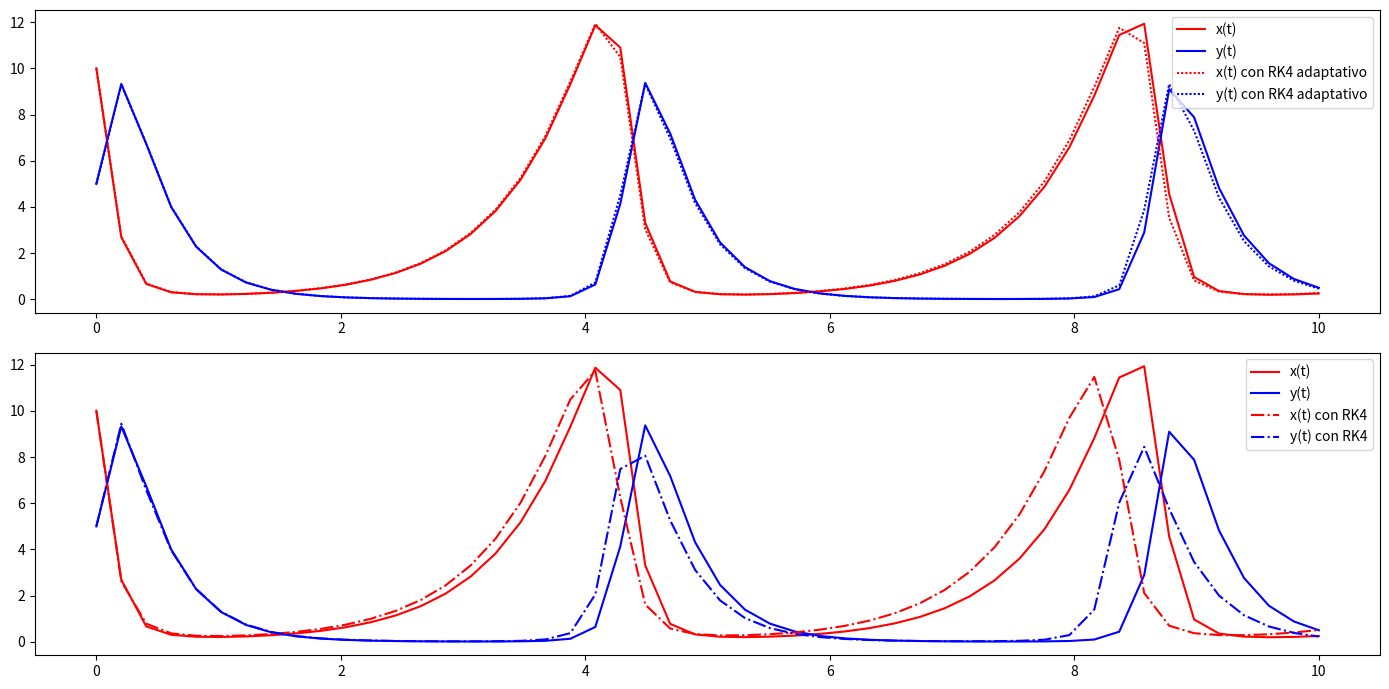

This chart was generated by the following Python code:
import numpy as np
from scipy.integrate import solve_ivp
import matplotlib.pyplot as plt

def _fun_wrapped(func, t, y):
    return np.asarray(func(t, y))

def _argumentos(y0, t_eval):
    m = t_eval.size
    h = t_eval[1] - t_eval[0] 
    
    y0 = np.asarray(y0, dtype = float)
    n = len(y0) #Identifico la cantidad de ecuaciones que tiene mi sistema
    
    return m, n, h

def _phi(A, K):
    A = np.asarray(A, dtype = float)
    K = np.asarray(K, dtype = float)
    return np.dot(A, K)
    

def _euler(f, ti, yi, h):
    return yi + _fun_wrapped(f, ti, yi)*h

def _heun(f, ti, ti1, yi, h):
    yii = yi + f(ti, yi)*h
    ybar = (_fun_wrapped(f, ti, yi) + _fun_wrapped(f, ti1, yii))/2
    return yi + ybar*h

def _rk2(f, ti, yi, h, a2):
    a1 = 1 - a2
    p1 = 1/(2*a2)
    q11 = p1
    k1 = _fun_wrapped(f, ti, yi)
    k2 = _fun_wrapped(f, ti + p1*h, yi + q11*k1*h)
    phi = _phi([a1, a2], [k1, k2])
    return yi + phi*h

def _rk4(f, ti, yi, h):
    a1 = 1/6 ; a2 = 1/3 ; a3 = 1/3 ; a4 = 1/6
    k1 = _fun_wrapped(f, ti, yi)
    k2 = _fun_wrapped(f, ti + 1/2*h, yi + 1/2*k1*h)
    k3 = _fun_wrapped(f, ti + 1/2*h, yi + 1/2*k2*h)
    k4 = _fun_wrapped(f, ti + h, yi + k3*h)
    phi = _phi([a1, a2, a3, a4], [k1, k2, k3, k4])
    
    return yi + phi*h

def _rkf(f, ti, yi, h):
    a1 = 2825/27648 ; a2 = 0 ; a3 = 18575/48384 ; a4 = 13525/55296 ; a5 = 277/14336 ; a6 = 1/4
    k1 = _fun_wrapped(f, ti, yi)
    k2 = _fun_wrapped(f, ti + 1/5*h, yi + 1/5*k1*h)
    k3 = _fun_wrapped(f, ti + 3/10*h, yi + 3/40*k1*h + 9/40*k2*h)
    k4 = _fun_wrapped(f, ti + 3/5*h, yi + h*(3/10*k1 - 9/10*k2 + 6/5*k3))
    k5 = _fun_wrapped(f, ti + h, yi + h*(-11/54*k1 + 5/2*k2 - 70/27*k3 + 35/27*k4))
    k6 = _fun_wrapped(f, ti + 7/8*h, yi + h*(1631/55296*k1 + 175/512*k2 + 575/13824*k3 + 44275/110592*k4 + 253/4096*k5))
    phi = _phi([a1, a2, a3, a4, a5, a6], [k1, k2, k3, k4, k5, k6])
    
    return yi + phi*h

def _rka(f, ti, yi, h):
    pass





def euler(rhs, y0, t_eval):
    '''
    Parámetros
    ----------
    rhs : callable
        ecuación o sistema de ecuaciones diferenciales. Es necesario que como primer parámetro se pase la variable independiente (t, x, etcétera) y luego el vector estado
        
    y0 : sequence
        condiciones iniciales.
        
    t_eval : ndarray
        malla de integración.

    Retorno
    -------
    X : ndarray
        solución a la ecuación o sistema de ecuaciones diferenciales.
    '''
    m, n, h = _argumentos(y0, t_eval)
    
    X = np.zeros((n, m)) ; X[:, 0] = y0
    
    for i, ti in enumerate(t_eval[:-1]):
        yi = X[:, i]
        X[:, i + 1] = _euler(rhs, ti, yi, h)
    
    return X


def heun(rhs, y0, t_eval):
    '''
    Parámetros
    ----------
    rhs : callable
        ecuación o sistema de ecuaciones diferenciales. Es necesario que como primer parámetro se pase la variable independiente (t, x, etcétera) y luego el vector estado
        
    y0 : sequence
        condiciones iniciales.
        
    t_eval : ndarray
        malla de integración.

    Retorno
    -------
    X : ndarray
        solución a la ecuación o sistema de ecuaciones diferenciales.
    '''
    m, n, h = _argumentos(y0, t_eval)
    
    X = np.zeros((n, m)) ; X[:, 0] = y0
    
    for i, ti in enumerate(t_eval[:-1]):
        tii = t_eval[i + 1]
        yi = X[:, i]
        X[:, i + 1] = _heun(rhs, ti, tii, yi, h)
    
    return X
    
def RK2(rhs, y0, t_eval, a2 = None):
    '''
    Parámetros
    ----------
    rhs : callable
        ecuación o sistema de ecuaciones diferenciales. Es necesario que como primer parámetro se pase la variable independiente (t, x, etcétera) y luego el vector estado
        
    y0 : sequence
        condiciones iniciales.
        
    t_eval : ndarray
        malla de integración.
        
    a_2 : float or int para el caso de que a_2 = 1
     - a_2 = 1/2 Método de Heun con un solo corrector
     - a_2 = 1 Método del punto medio
     - a_2 = 2/3 Método de Ralston 
     
     Retorno
     -------
     X : ndarray
         solución a la ecuación o sistema de ecuaciones diferenciales.
    '''
    A2 = [1/2, 1, 2/3]
    
    if a2 is None:
        a2 = 2/3
    
    if a2 not in A2:
        raise ValueError(f'a2 = {a2} no corresponde a ningún método')
        
    m, n, h = _argumentos(y0, t_eval)
    
    X = np.zeros((n, m)) ; X[:, 0] = y0
    
    for i, ti in enumerate(t_eval[:-1]):
        yi = X[:, i]
        X[:, i + 1] = _rk2(rhs, ti, yi, h, a2)
        
    return X
        

def RK4(rhs, y0, t_eval):
    '''
    Parámetros
    ----------
    rhs : callable
        ecuación o sistema de ecuaciones diferenciales. Es necesario que como primer parámetro se pase la variable independiente (t, x, etcétera) y luego el vector estado
        
    y0 : sequence
        condiciones iniciales.
        
    t_eval : ndarray
        malla de integración.

     Retorno
     -------
     X : ndarray
         solución a la ecuación o sistema de ecuaciones diferenciales.
    '''
    m, n, h = _argumentos(y0, t_eval)
    
    X = np.zeros((n, m)) ; X[:, 0] = y0
    
    for i, ti in enumerate(t_eval[:-1]):
        yi = X[:, i]
        X[:, i + 1] = _rk4(rhs, ti, yi, h)
        
    return X

def RKF(rhs, y0, t_eval):
    '''
    Parámetros
    ----------
    rhs : callable
        ecuación o sistema de ecuaciones diferenciales. Es necesario que como primer parámetro se pase la variable independiente (t, x, etcétera) y luego el vector estado
        
    y0 : sequence
        condiciones iniciales.
        
    t_eval : ndarray
        malla de integración.

     Retorno
     -------
     X : ndarray
         solución a la ecuación o sistema de ecuaciones diferenciales.
    '''
    m, n, h = _argumentos(y0, t_eval)
    
    X = np.zeros((n, m)) ; X[:, 0] = y0
    
    for i, ti in enumerate(t_eval[:-1]):
        yi = X[:, i]
        X[:, i + 1] = _rkf(rhs, ti, yi, h)
        
    return X
    

def RK4A(rhs, y0, t_eval, atol = None):
    '''
    Parámetros
    ----------
    rhs : callable
        ecuación o sistema de ecuaciones diferenciales. Es necesario que como primer parámetro se pase la variable independiente (t, x, etcétera) y luego el vector estado
        
    y0 : sequence
        condiciones iniciales.
        
    t_eval : ndarray
        malla de integración.
        
    atol : Opcional
        Tolerancia absoluta. Como valor default es 1e-6

     Retorno
     -------
     X : ndarray
         solución a la ecuación o sistema de ecuaciones diferenciales.
    '''
    if atol is not None:
        atol = atol
    else:
        atol = 1e-6
        
    m, n, h = _argumentos(y0, t_eval)
 
    X = np.zeros((n, m)) ; X[:, 0] = y0
    
    for i, ti in enumerate(t_eval[:-1]):
        yi = X[:, i]
        y1 = _rk4(rhs, ti, yi, h) #Predicción con un solo paso
        y2m = _rk4(rhs, ti, yi, h/2) #Predicción con dos medios pasos 
        y2 = _rk4(rhs, ti + h/2, y2m, h/2) #Predicción con dos medios pasos 
        d = y2 - y1
        y2 = y2 + d/15
        
        X[:, i + 1] = y2
        
    return X
            

if __name__ == '__main__':
    fig = plt.figure(figsize = (14, 7), dpi = 140)
    ax0, ax1 = fig.subplots(2, 1)
    
    def lotka_volterra(t, S):
        A = 1.5 ; B = 1 ; C = 3 ; D = 1
        x, y = S
        dx = A*x - B*x*y
        dy = -C*y + D*x*y
        
        dS = [dx, dy]
        return dS
    
    
    x0 = 10 ; y0 = 5
    t0 = 0 ; tf = 10
    n = 50 #Con esta cantidad de puntos se puede ver la ventaja de usar el RK4A
    t_malla = np.linspace(t0, tf, n)
    metodo = 'RK45'
    
    
    SOLivp = solve_ivp(lotka_volterra, t_span = [t0, tf], y0 = [x0, y0], t_eval = t_malla, method = metodo)
    
    SOLrk4 = RK4(lotka_volterra, y0 = [x0, y0], t_eval = t_malla)
    
    #Método adaptativo
    SOLrk4A = RK4A(lotka_volterra, y0 = [x0, y0], t_eval = t_malla)
    
    
    ax0.plot(t_malla, SOLivp.y[0], color = 'red', label = 'x(t)')
    ax0.plot(t_malla, SOLivp.y[1], color = 'blue', label = 'y(t)')

    ax0.plot(t_malla, SOLrk4A[0], color = 'red', label = 'x(t) con RK4 adaptativo', linestyle = (0, (1, 1)))
    ax0.plot(t_malla, SOLrk4A[1], color = 'blue', label = 'y(t) con RK4 adaptativo', linestyle = (0, (1, 1)))
    
    ax0.legend()
    
    
    ax1.plot(t_malla, SOLivp.y[0], color = 'red', label = 'x(t)')
    ax1.plot(t_malla, SOLivp.y[1], color = 'blue', label = 'y(t)')

    ax1.plot(t_malla, SOLrk4[0], color = 'red', label = 'x(t) con RK4', linestyle = '-.')
    ax1.plot(t_malla, SOLrk4[1], color = 'blue', label = 'y(t) con RK4', linestyle = '-.')
    
    
    ax1.legend()
    
    plt.tight_layout()
    
    
    

    
    
